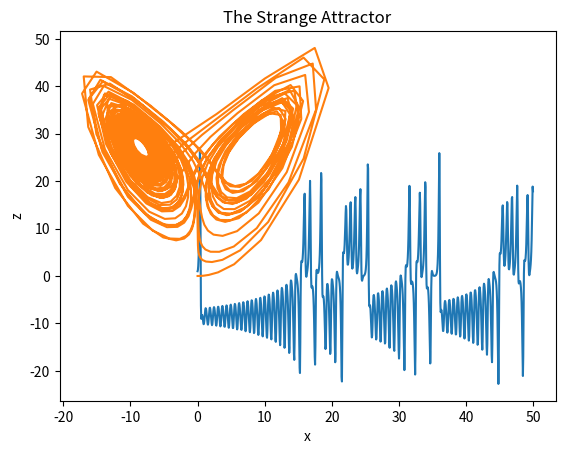

Here is the Python script that generated this plot:
#! /usr/bin/env python
"""
This program uses the Runge-Kutta method to solve
the Lorenz equations. The Lorenz equations model 
seemingly chaotic weather phenomena. Using the 4th 
order Runge-Kutta method, the three equations are 
solved and a plot of y vs t and x vs z is created.
The first plot shows the chaotic nature of the motion,
and the second shows the famous "Strange Attractor".

[redacted]
April 12, 2019
"""

from __future__ import division, print_function
import numpy as np
import matplotlib.pyplot as plt

def runge_kutta4(f, r, t, h): #Runge Kutta Definition
	"""
	4th order Runge-Kutta method for ODEs
	"""
	k1 = h*f(r,t)
	k2 = h*f(r+0.5*k1,t+0.5*h)
	k3 = h*f(r+0.5*k2,t+0.5*h)
	k4 = h*f(r+k3,t+h)
	return (k1 + 2*k2 + 2*k3 + k4)/6
	

def lorenz(r,t): #Definition of 3 ODES
	sigma, r_const, b = 10.0, 28.0, 8/3 #setting constants
	x,y,z = r[0],r[1],r[2]
	return np.array([sigma*(y-x), (r_const*x)-y-(x*z), (x*y)-(b*z)],float)

nSteps = 1000
tMin,tMax = 0.0,50.0
tStep = (tMax-tMin)/nSteps
tPoints = np.arange(tMin, tMax, tStep)

#Initial conditions
xPoints,yPoints,zPoints = [],[],[]
x0,v0,z0 = 0.0,1.0,0.0
r = np.array([x0,v0,z0], float)

for t in tPoints:
	xPoints += [r[0]]
	yPoints += [r[1]]
	zPoints += [r[2]]
	r += runge_kutta4(lorenz,r,t,tStep)
	
plt.plot(tPoints,yPoints)
plt.xlabel("time")
plt.ylabel("y")
plt.title("y component of Lorenz equation vs. time")
plt.show()

plt.plot(xPoints,zPoints)
plt.xlabel("x")
plt.ylabel("z")
plt.title("The Strange Attractor")
plt.show()